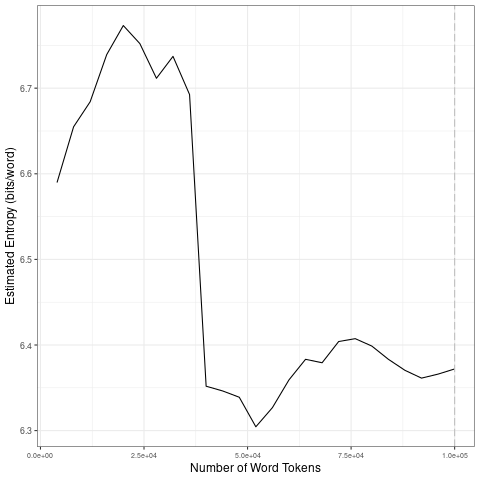

The file beside this chart, header and first rows:
file, entropy.Corpus.Size, entropy.Entropy, sd.Corpus.Size, sd.SD
data/2021_by_es/2021-07-24_tokens_1-gram…, 4000, 6.59, 20000, 0.07183
data/2021_by_es/2021-07-24_tokens_1-gram…, 8000, 6.655, 40000, 0.1677
data/2021_by_es/2021-07-24_tokens_1-gram…, 12000, 6.684, 60000, 0.0208
data/2021_by_es/2021-07-24_tokens_1-gram…, 16000, 6.739, 80000, 0.01259
data/2021_by_es/2021-07-24_tokens_1-gram…, 20000, 6.773, 1e+05, 0.008227
data/2021_by_es/2021-07-24_tokens_1-gram…, 24000, 6.752, 20000, 0.07183
data/2021_by_es/2021-07-24_tokens_1-gram…, 28000, 6.712, 40000, 0.1677
data/2021_by_es/2021-07-24_tokens_1-gram…, 32000, 6.737, 60000, 0.0208
data/2021_by_es/2021-07-24_tokens_1-gram…, 36000, 6.693, 80000, 0.01259
data/2021_by_es/2021-07-24_tokens_1-gram…, 40000, 6.352, 1e+05, 0.008227
data/2021_by_es/2021-07-24_tokens_1-gram…, 44000, 6.346, 20000, 0.07183
data/2021_by_es/2021-07-24_tokens_1-gram…, 48000, 6.339, 40000, 0.1677
data/2021_by_es/2021-07-24_tokens_1-gram…, 52000, 6.304, 60000, 0.0208
data/2021_by_es/2021-07-24_tokens_1-gram…, 56000, 6.327, 80000, 0.01259
data/2021_by_es/2021-07-24_tokens_1-gram…, 60000, 6.359, 1e+05, 0.008227
data/2021_by_es/2021-07-24_tokens_1-gram…, 64000, 6.383, 20000, 0.07183
data/2021_by_es/2021-07-24_tokens_1-gram…, 68000, 6.379, 40000, 0.1677
data/2021_by_es/2021-07-24_tokens_1-gram…, 72000, 6.404, 60000, 0.0208
data/2021_by_es/2021-07-24_tokens_1-gram…, 76000, 6.407, 80000, 0.01259
data/2021_by_es/2021-07-24_tokens_1-gram…, 80000, 6.399, 1e+05, 0.008227
data/2021_by_es/2021-07-24_tokens_1-gram…, 84000, 6.383, 20000, 0.07183
data/2021_by_es/2021-07-24_tokens_1-gram…, 88000, 6.37, 40000, 0.1677
data/2021_by_es/2021-07-24_tokens_1-gram…, 92000, 6.361, 60000, 0.0208
data/2021_by_es/2021-07-24_tokens_1-gram…, 96000, 6.366, 80000, 0.01259
data/2021_by_es/2021-07-24_tokens_1-gram…, 1e+05, 6.372, 1e+05, 0.008227
